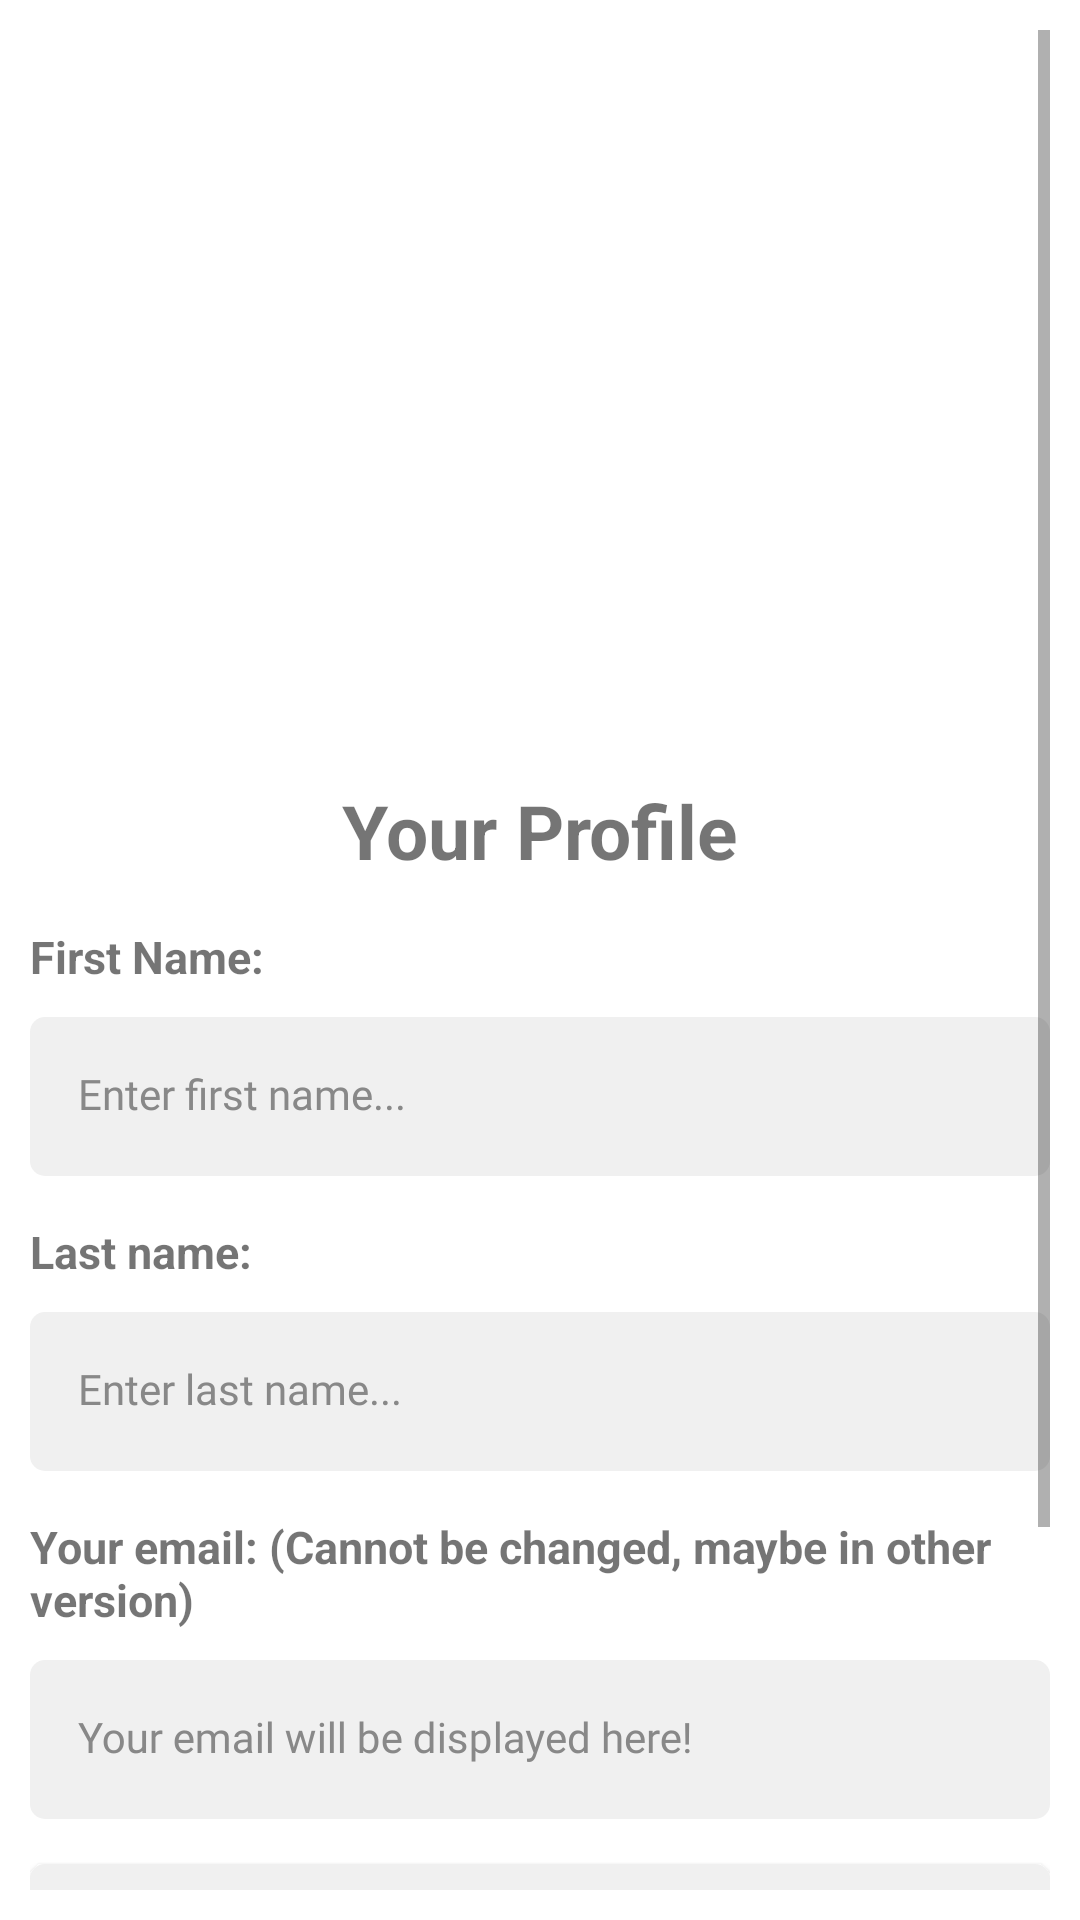

Write the Android layout XML for this screen, with the resource values it uses.
<!-- AndroidManifest.xml: application theme Theme.AlanCars -->
<!-- res/layout/fragment_profile.xml -->
<?xml version="1.0" encoding="utf-8"?>
<ScrollView xmlns:android="http://schemas.android.com/apk/res/android"
    xmlns:tools="http://schemas.android.com/tools"
    xmlns:app="http://schemas.android.com/apk/res-auto"
    android:padding="@dimen/paddingFragments"
    android:layout_width="match_parent"
    android:layout_height="match_parent"
    tools:context=".ui.profile.ProfileFragment">

    <LinearLayout
        android:layout_width="match_parent"
        android:orientation="vertical"
        android:layout_height="match_parent">

        <ImageView
            android:layout_width="250dp"
            android:layout_height="250dp"
            android:src="@drawable/ic_circle_account"
            android:scaleType="fitXY"
            android:layout_gravity="center" />

        <TextView
            android:layout_width="match_parent"
            android:layout_height="wrap_content"
            android:textSize="25dp"
            android:textAlignment="center"
            android:textStyle="bold"
            android:text="@string/your_profile" />

        <LinearLayout
            android:layout_width="match_parent"
            android:layout_height="wrap_content"
            android:layout_marginTop="@dimen/marginTop"
            android:orientation="vertical">

            <TextView
                android:layout_width="wrap_content"
                android:layout_height="match_parent"
                android:textSize="@dimen/textSize"
                android:textStyle="bold"
                android:text="@string/first_name_title" />

            <com.google.android.material.textfield.TextInputLayout
                android:layout_width="match_parent"
                android:layout_height="wrap_content"
                android:layout_marginTop="10dp"
                android:hint="@string/enter_first_name"
                style="@style/TextInputLayout"
                app:startIconDrawable="@drawable/ic_circle_account">
                <com.google.android.material.textfield.TextInputEditText
                    android:id="@+id/txtUserFirstName"
                    android:layout_width="match_parent"
                    style="@style/TextInputEditText"
                    android:layout_height="wrap_content"/>
            </com.google.android.material.textfield.TextInputLayout>

        </LinearLayout>

        <LinearLayout
            android:layout_width="match_parent"
            android:layout_height="wrap_content"
            android:layout_marginTop="@dimen/marginTop"
            android:orientation="vertical">

            <TextView
                android:layout_width="wrap_content"
                android:layout_height="match_parent"
                android:textSize="@dimen/textSize"
                android:textStyle="bold"
                android:text="@string/last_name_title" />

            <com.google.android.material.textfield.TextInputLayout
                android:layout_width="match_parent"
                android:layout_height="wrap_content"
                android:layout_marginTop="10dp"
                android:hint="@string/enter_last_name"
                style="@style/TextInputLayout"
                app:startIconDrawable="@drawable/ic_circle_account">
                <com.google.android.material.textfield.TextInputEditText
                    android:id="@+id/txtUserLastName"
                    android:layout_width="match_parent"
                    style="@style/TextInputEditText"
                    android:layout_height="wrap_content"/>
            </com.google.android.material.textfield.TextInputLayout>

        </LinearLayout>

        <LinearLayout
            android:layout_width="match_parent"
            android:layout_height="wrap_content"
            android:layout_marginTop="@dimen/marginTop"
            android:orientation="vertical">

            <TextView
                android:layout_width="wrap_content"
                android:layout_height="match_parent"
                android:textSize="@dimen/textSize"
                android:textStyle="bold"
                android:text="@string/your_email_cannot_be_changed_maybe_in_other_version" />

            <com.google.android.material.textfield.TextInputLayout
                android:layout_width="match_parent"
                android:layout_height="wrap_content"
                android:layout_marginTop="10dp"
                android:enabled="false"
                android:hint="@string/your_email_will_be_displayed_here"
                style="@style/TextInputLayout"
                app:startIconDrawable="@drawable/ic_circle_account">
                <com.google.android.material.textfield.TextInputEditText
                    android:id="@+id/txtUserEmail"
                    android:layout_width="match_parent"
                    style="@style/TextInputEditText"
                    android:layout_height="wrap_content"/>
            </com.google.android.material.textfield.TextInputLayout>

        </LinearLayout>

        <androidx.appcompat.widget.AppCompatButton
            android:id="@+id/btnUpdateProfile"
            android:layout_width="match_parent"
            android:layout_marginTop="@dimen/marginTop"
            android:layout_height="wrap_content"
            android:text="@string/update_profile"
            style="@style/ButtonGreen" />

        <androidx.appcompat.widget.AppCompatButton
            android:id="@+id/btnOpenChangePasswordDialog"
            android:layout_width="match_parent"
            android:layout_marginTop="@dimen/marginTop"
            android:layout_height="wrap_content"
            android:text="@string/change_password"
            style="@style/ButtonGreen" />

        <androidx.appcompat.widget.AppCompatButton
            android:id="@+id/btnResetPassword"
            android:layout_width="match_parent"
            android:layout_marginTop="@dimen/marginTop"
            android:layout_height="wrap_content"
            android:text="@string/reset_password"
            style="@style/ButtonGreen" />

    </LinearLayout>


</ScrollView>
<!-- resources referenced by this layout -->
<resources>
  <dimen name="marginTop">15dp</dimen>
  <dimen name="paddingFragments">10dp</dimen>
  <dimen name="textSize">15sp</dimen>
  <string name="change_password">Change password</string>
  <string name="enter_first_name">Enter first name...</string>
  <string name="enter_last_name">Enter last name...</string>
  <string name="first_name_title">First Name:</string>
  <string name="last_name_title">Last name:</string>
  <string name="reset_password">Reset Password</string>
  <string name="update_profile">Update profile</string>
  <string name="your_email_cannot_be_changed_maybe_in_other_version">Your email: (Cannot be changed, maybe in other version)</string>
  <string name="your_email_will_be_displayed_here">Your email will be displayed here!</string>
  <string name="your_profile">Your Profile</string>
  <style name="ButtonGreen">
          <item name="android:background">@drawable/bg_button</item>
          <item name="android:backgroundTint">@color/grey_light</item>
          <item name="android:fontFamily">@font/montserrat</item>
          <item name="android:textColor">@color/black</item>
          <item name="android:textSize">14sp</item>
          <item name="android:textStyle">bold</item>
      </style>
  <style name="TextInputEditText" parent="Widget.MaterialComponents.TextInputLayout.FilledBox">
          <item name="android:background">@drawable/bg_text_field</item>
          <item name="android:fontFamily">@font/montserrat</item>
      </style>
  <style name="TextInputLayout" parent="Widget.MaterialComponents.TextInputLayout.FilledBox">
          <item name="android:textColorHint">@color/grey</item>
          <item name="hintTextColor">@color/grey</item>
          <item name="startIconTint">@color/primary_color</item>
          <item name="boxStrokeWidth">0dp</item>
          <item name="boxStrokeWidthFocused">0dp</item>
      </style>
  <style name="Theme.AlanCars" parent="Theme.MaterialComponents.DayNight.DarkActionBar">
          
          <item name="colorPrimary">@color/purple_500</item>
          <item name="colorPrimaryVariant">@color/purple_700</item>
          <item name="colorOnPrimary">@color/white</item>
          
          <item name="colorSecondary">@color/teal_200</item>
          <item name="colorSecondaryVariant">@color/teal_700</item>
          <item name="colorOnSecondary">@color/black</item>
          
          <item name="android:statusBarColor">?attr/colorPrimaryVariant</item>
          
      </style>
  <!-- drawable bg_button (drawable) -->
  <?xml version="1.0" encoding="utf-8"?>
  <shape xmlns:android="http://schemas.android.com/apk/res/android"
      android:shape="rectangle">
      <solid android:color="@color/primary_color"/>
      <corners android:radius="5dp" />
  </shape>
  <color name="grey_light">#F0F0F0</color>
  <color name="black">#FF000000</color>
  <!-- drawable bg_text_field (drawable) -->
  <?xml version="1.0" encoding="utf-8"?>
  <selector xmlns:android="http://schemas.android.com/apk/res/android">
      <item android:state_focused="true">
          <shape android:shape="rectangle">
              <solid android:color="@color/grey_light" />
              <stroke android:width="1dp" android:color="@color/primary_color"/>
              <corners android:radius="5dp" />
          </shape>
      </item>
      <item android:state_focused="false">
          <shape android:shape="rectangle">
              <solid android:color="@color/grey_light" />
              <corners android:radius="5dp" />
          </shape>
      </item>
  </selector>
  <color name="grey">#888888</color>
  <color name="primary_color">#00DFFF</color>
  <color name="purple_500">#00DFFF</color>
  <color name="purple_700">#FF3700B3</color>
  <color name="white">#FFFFFFFF</color>
  <color name="teal_200">#FF03DAC5</color>
  <color name="teal_700">#FF018786</color>
</resources>
